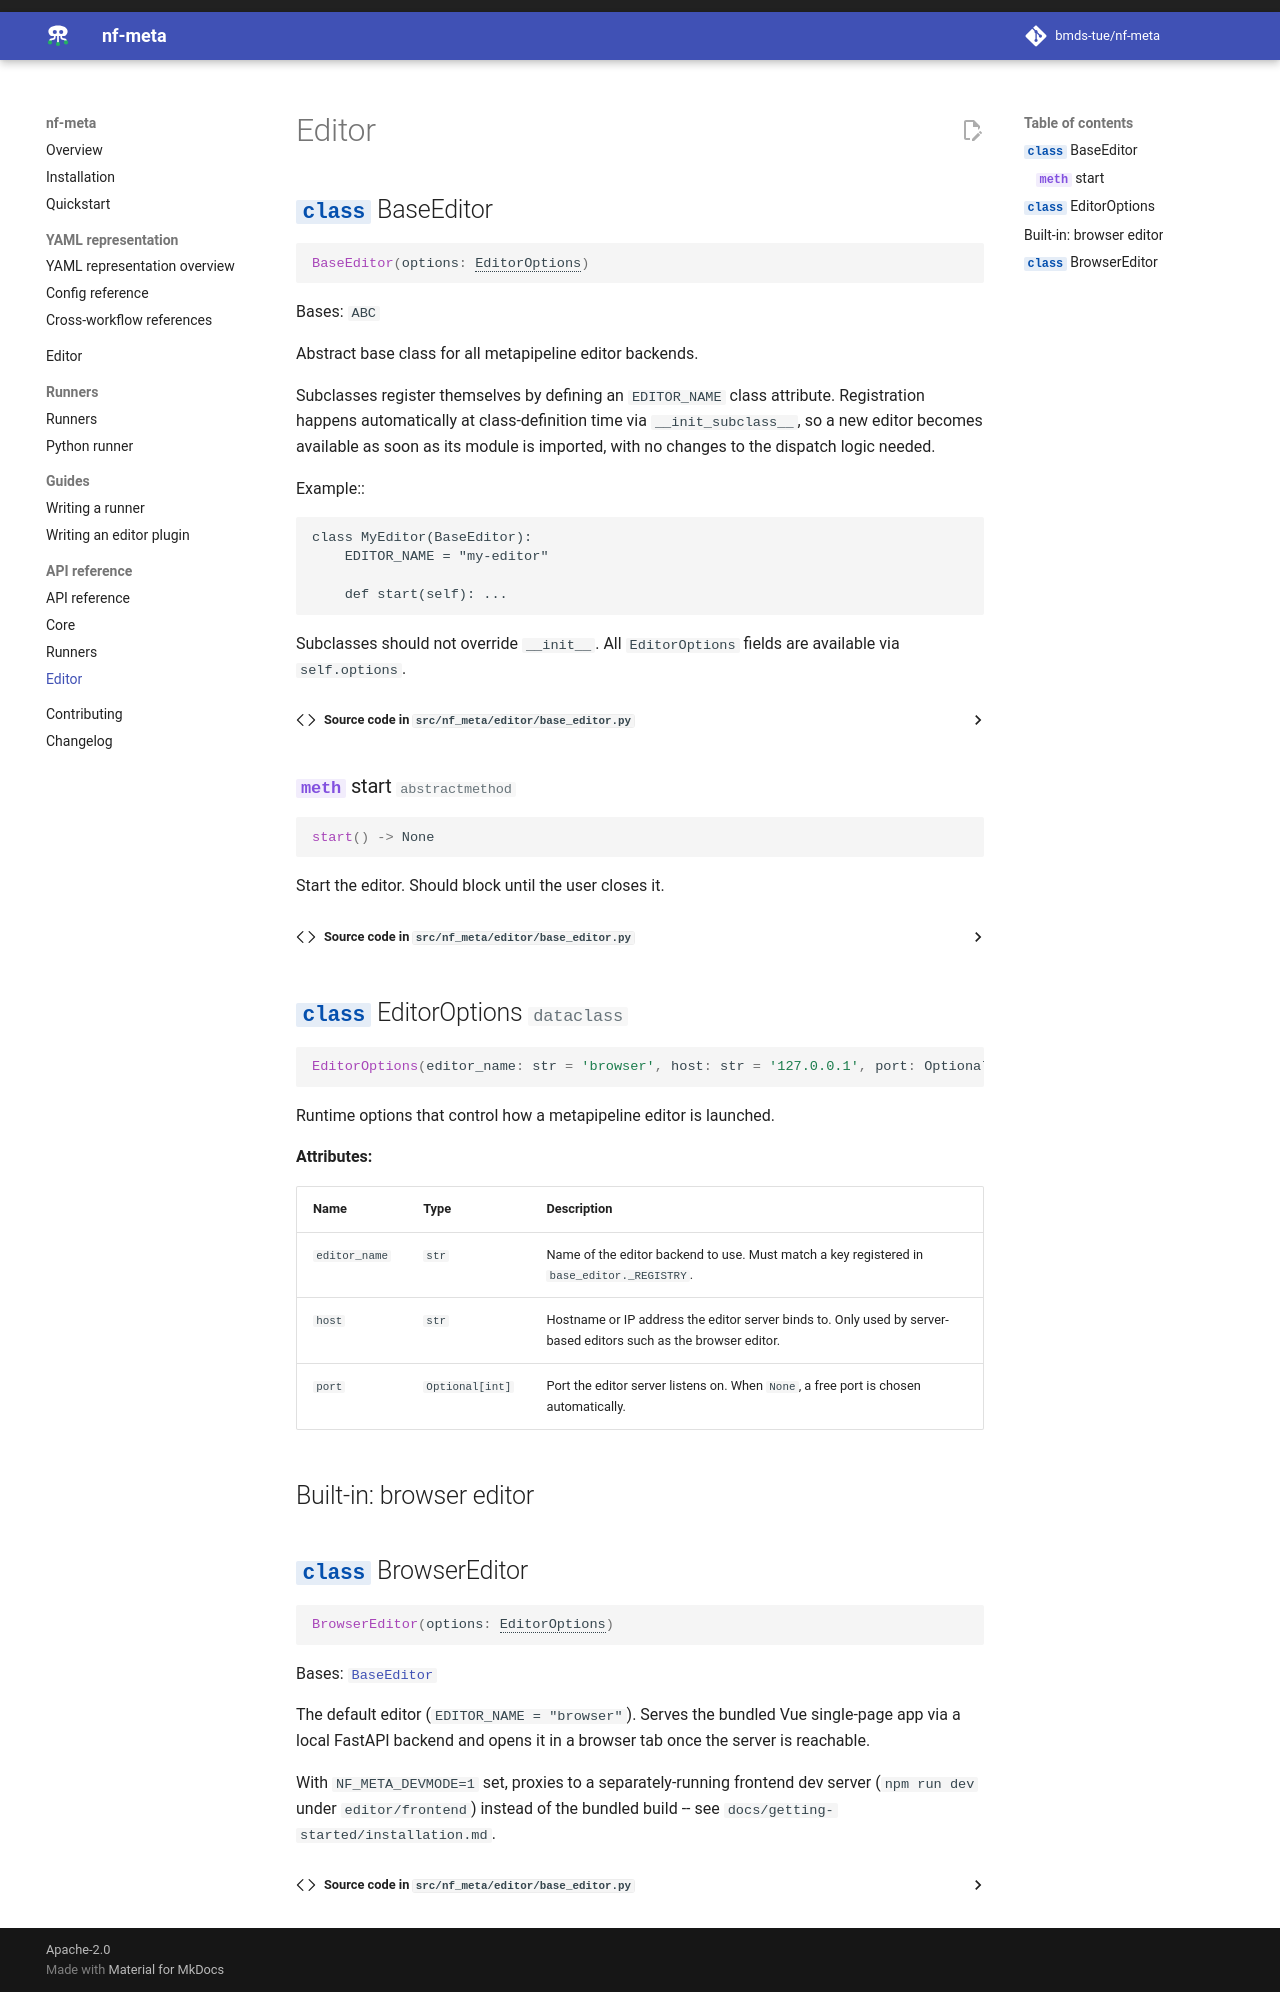

repository: bmds-tue/nf-meta · page: 0.5/api/editor/index.html · generator: mkdocs

# Editor

::: nf_meta.editor.base_editor.BaseEditor

::: nf_meta.editor.utils.EditorOptions

## Built-in: browser editor

::: nf_meta.editor.browser_editor.BrowserEditor
